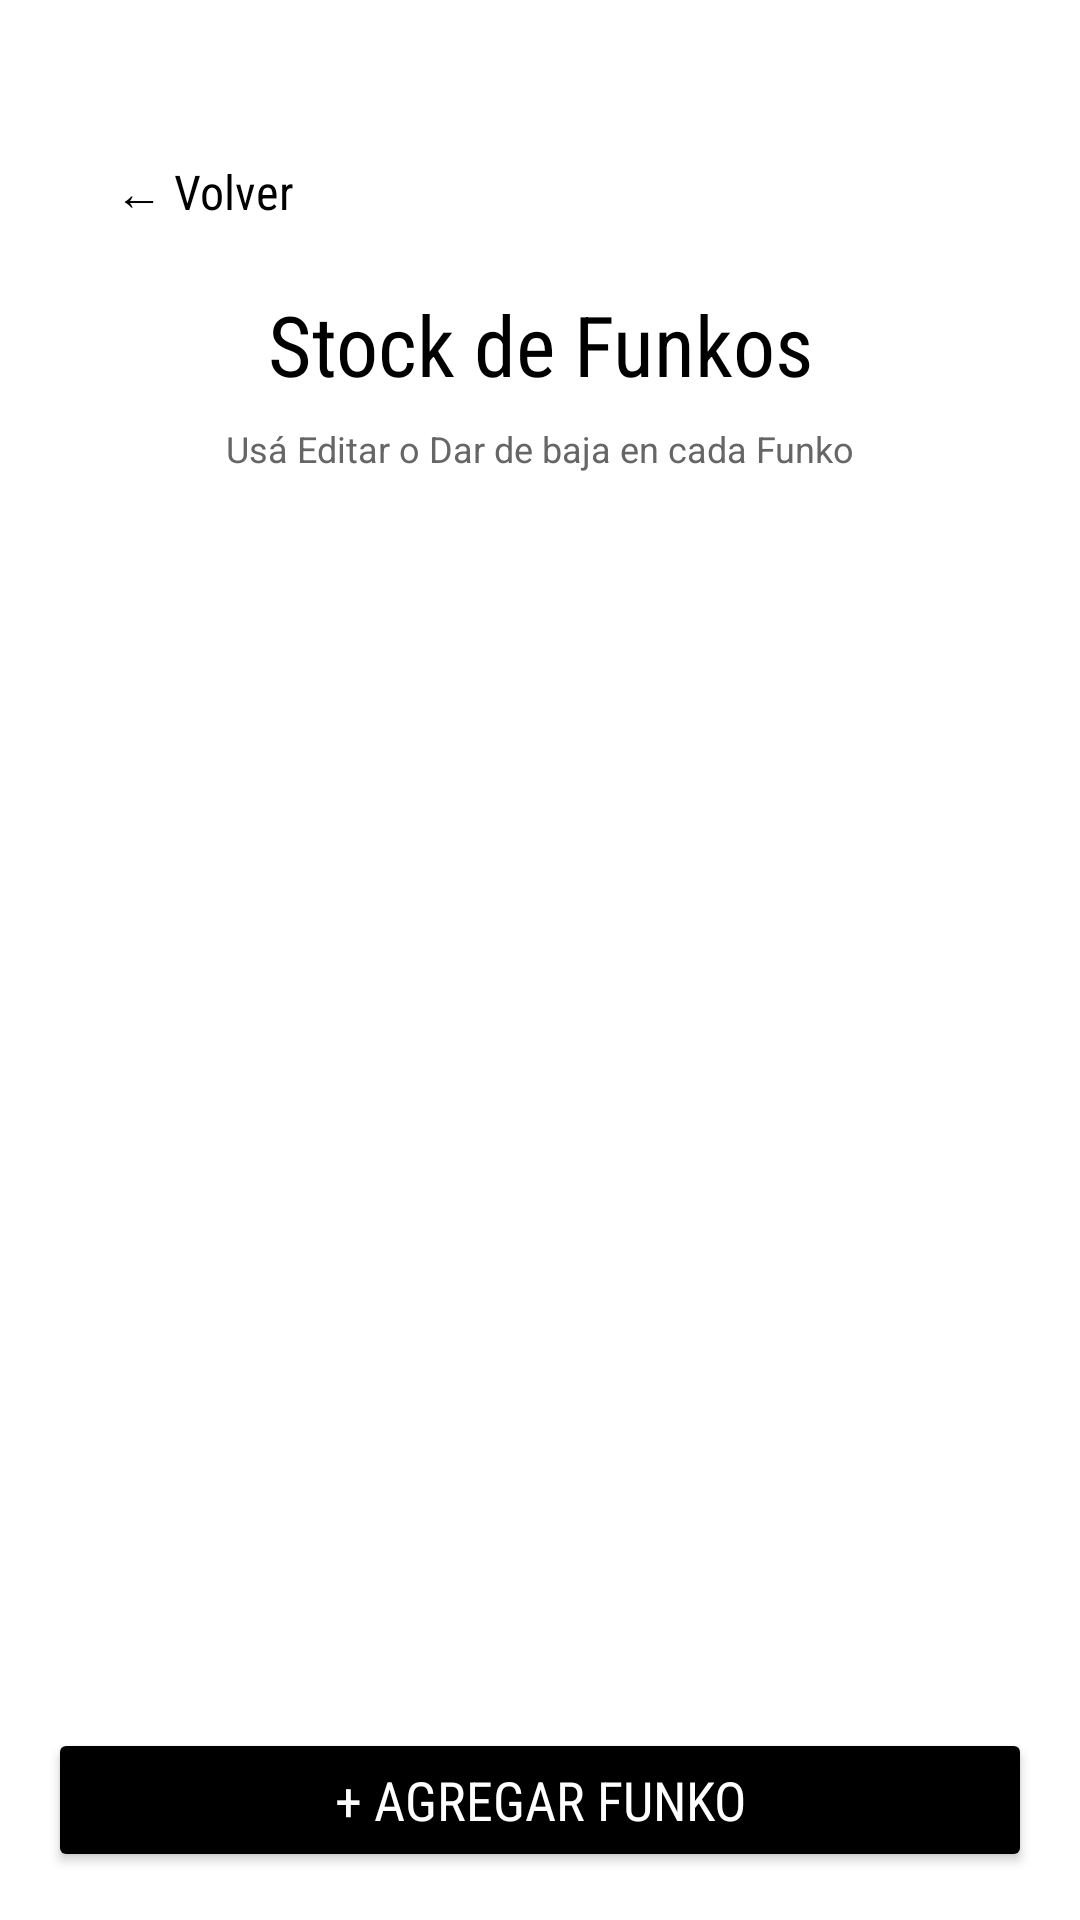

Layout XML and referenced resources for this Android screen:
<!-- AndroidManifest.xml: application theme Theme.FunkoStorevistas -->
<!-- res/layout/lista_productos.xml -->
<?xml version="1.0" encoding="utf-8"?>
<LinearLayout xmlns:android="http://schemas.android.com/apk/res/android"
    android:layout_width="match_parent"
    android:layout_height="match_parent"
    android:orientation="vertical"
    android:padding="16dp"
    android:background="#FFFFFF">

    <Button
        android:id="@+id/btnVolver"
        style="@style/Widget.AppCompat.Button.Borderless"
        android:layout_width="wrap_content"
        android:layout_height="48dp"
        android:layout_marginTop="24dp"
        android:layout_marginBottom="8dp"
        android:clickable="true"
        android:focusable="true"
        android:fontFamily="sans-serif-condensed"
        android:minWidth="120dp"
        android:paddingStart="0dp"
        android:paddingEnd="16dp"
        android:text="← Volver"
        android:textAllCaps="false"
        android:textColor="#000000"
        android:textSize="16sp" />

    <TextView
        android:layout_width="match_parent"
        android:layout_height="wrap_content"
        android:fontFamily="sans-serif-condensed"
        android:text="Stock de Funkos"
        android:textAlignment="center"
        android:textColor="#000000"
        android:textSize="28sp"
        android:layout_marginBottom="8dp" />

    <TextView
        android:layout_width="match_parent"
        android:layout_height="wrap_content"
        android:layout_marginBottom="12dp"
        android:text="Usá Editar o Dar de baja en cada Funko"
        android:textAlignment="center"
        android:textColor="#666666"
        android:textSize="12sp" />

    <androidx.recyclerview.widget.RecyclerView
        android:id="@+id/listaProductos"
        android:layout_width="match_parent"
        android:layout_height="0dp"
        android:layout_weight="1"
        android:clipToPadding="false" />

    <Button
        android:id="@+id/btnAgregar"
        android:layout_width="match_parent"
        android:layout_height="wrap_content"
        android:layout_marginTop="12dp"
        android:backgroundTint="#000000"
        android:fontFamily="sans-serif-condensed"
        android:text="+ Agregar Funko"
        android:textColor="#FFFFFF"
        android:textSize="18sp" />

</LinearLayout>
<!-- resources referenced by this layout -->
<resources>
  <style name="Theme.FunkoStorevistas" parent="Base.Theme.FunkoStorevistas" />
  <style name="Base.Theme.FunkoStorevistas" parent="Theme.Material3.DayNight.NoActionBar">
          
          
      </style>
</resources>
